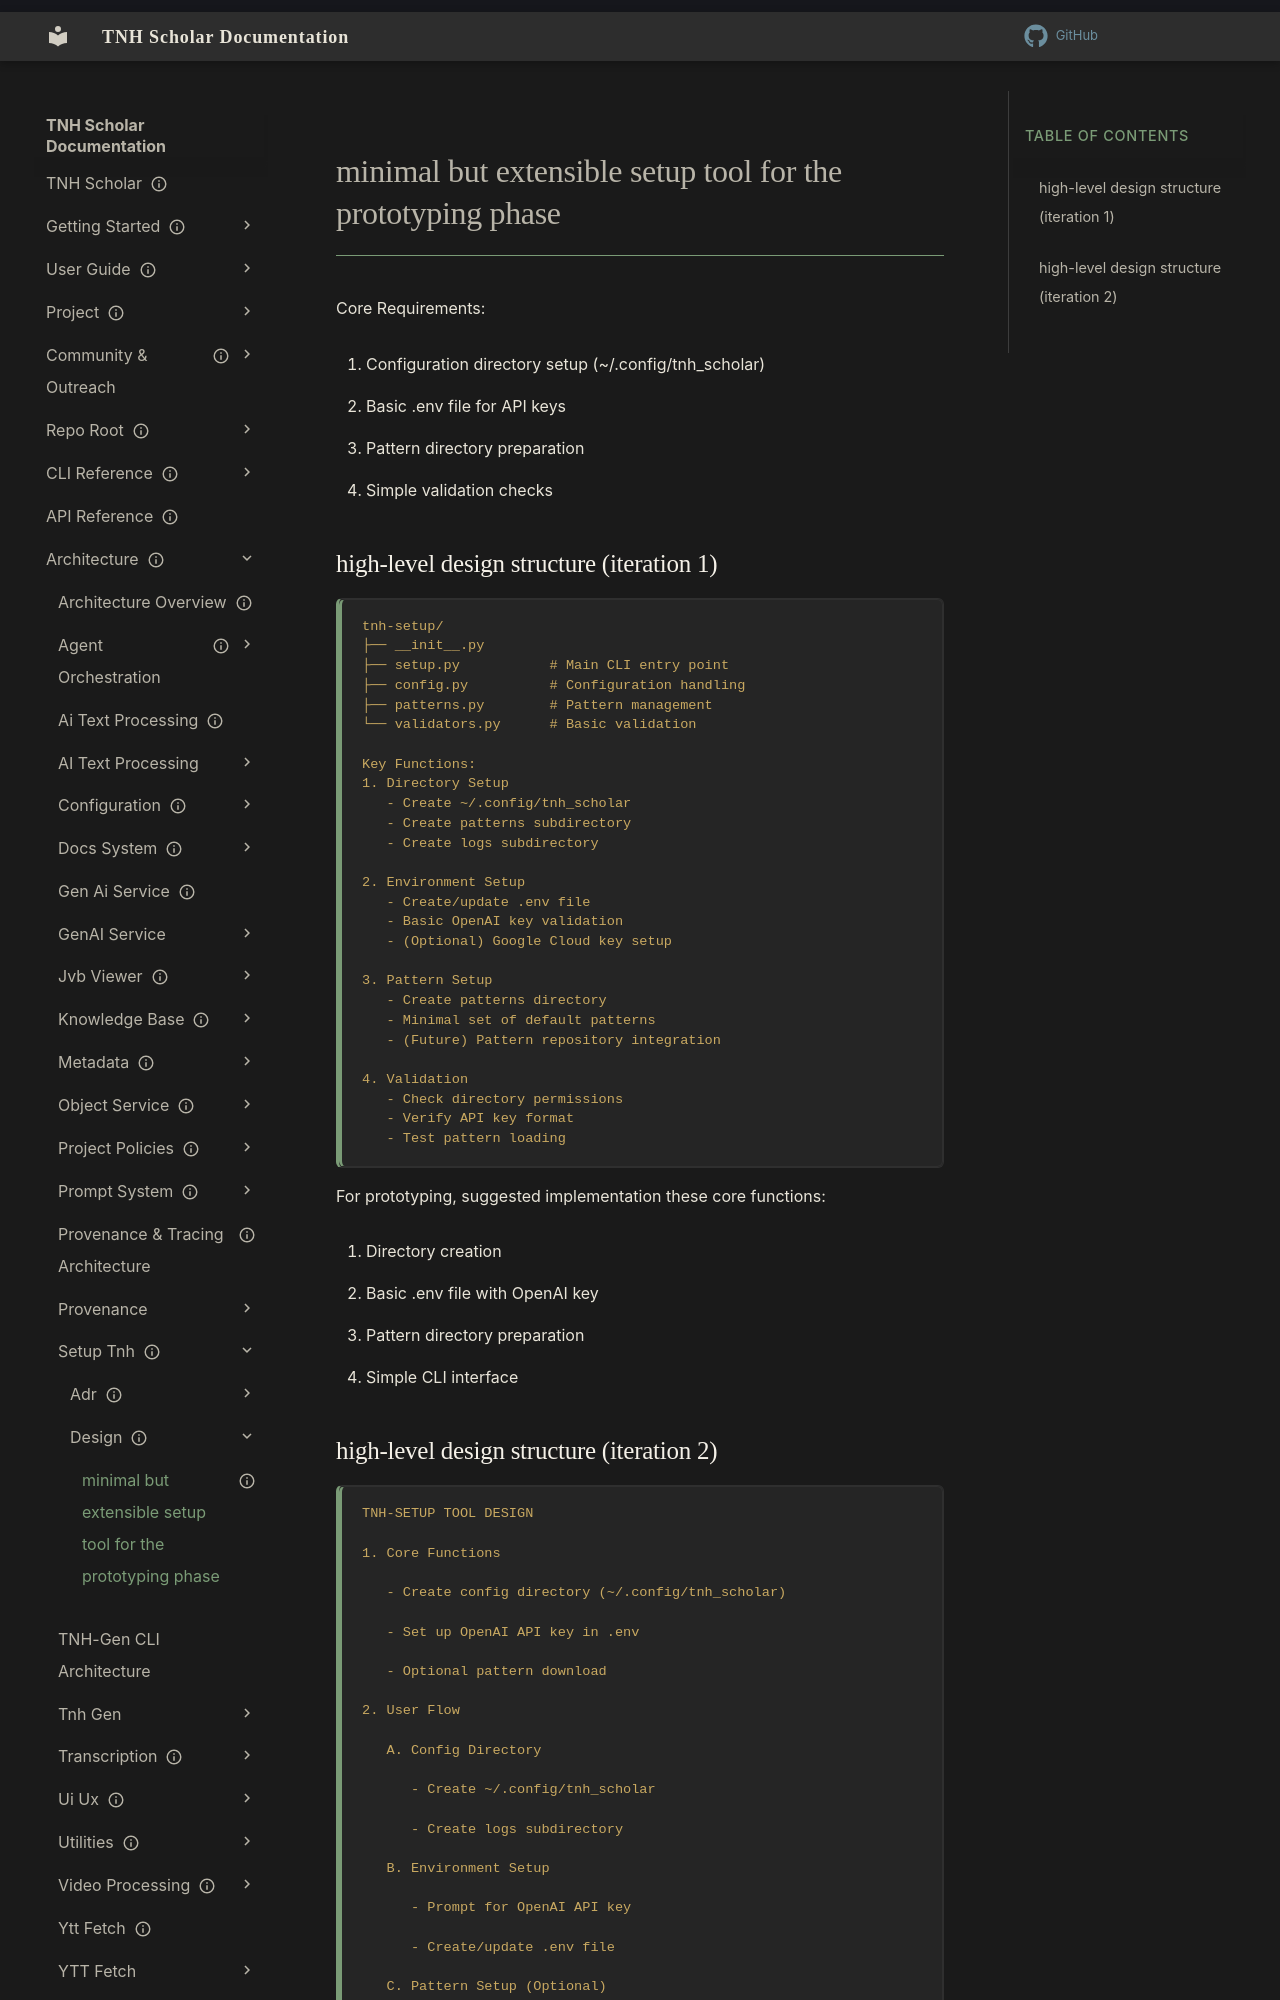

repository: aaronksolomon/tnh-scholar · page: architecture/setup-tnh/design/setup-tnh-minimal-extensible-tool/index.html · generator: mkdocs

---
title: "minimal but extensible setup tool for the prototyping phase"
description: "Core Requirements:"
owner: ""
author: ""
status: current
created: "2025-01-21"
---
# minimal but extensible setup tool for the prototyping phase

Core Requirements:

1. Configuration directory setup (~/.config/tnh_scholar)
2. Basic .env file for API keys
3. Pattern directory preparation
4. Simple validation checks

## high-level design structure (iteration 1)

```plaintext
tnh-setup/
├── __init__.py
├── setup.py           # Main CLI entry point
├── config.py          # Configuration handling
├── patterns.py        # Pattern management 
└── validators.py      # Basic validation

Key Functions:
1. Directory Setup
   - Create ~/.config/tnh_scholar
   - Create patterns subdirectory
   - Create logs subdirectory

2. Environment Setup
   - Create/update .env file
   - Basic OpenAI key validation
   - (Optional) Google Cloud key setup

3. Pattern Setup
   - Create patterns directory
   - Minimal set of default patterns
   - (Future) Pattern repository integration

4. Validation
   - Check directory permissions
   - Verify API key format
   - Test pattern loading
```

For prototyping, suggested implementation these core functions:

1. Directory creation
2. Basic .env file with OpenAI key
3. Pattern directory preparation
4. Simple CLI interface
